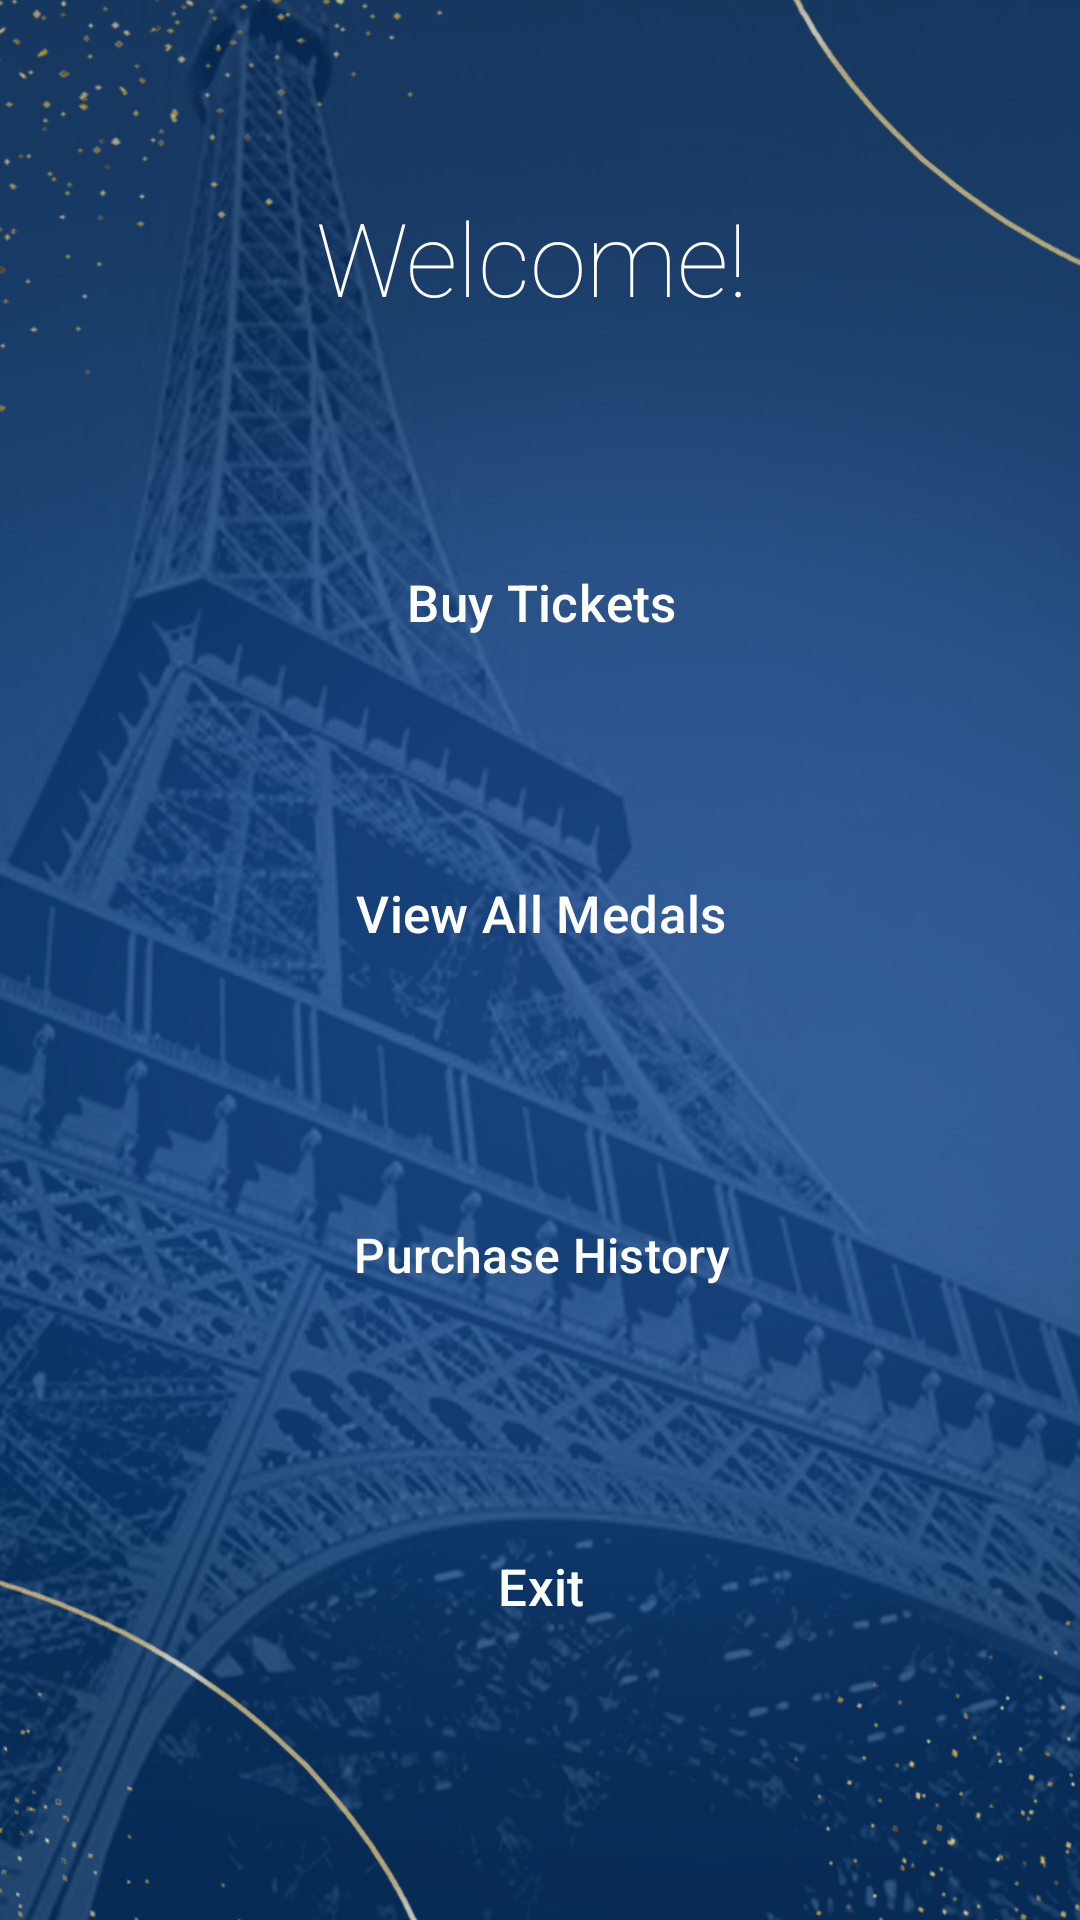

Produce the Android XML layout that renders to this screen, including the resource entries it uses.
<!-- AndroidManifest.xml: application theme Theme.AplicacionDeArranque -->
<!-- res/layout/fragment_home.xml -->
<?xml version="1.0" encoding="utf-8"?>
<androidx.constraintlayout.widget.ConstraintLayout
    xmlns:android="http://schemas.android.com/apk/res/android"
    xmlns:app="http://schemas.android.com/apk/res-auto"
    xmlns:tools="http://schemas.android.com/tools"
    android:layout_width="match_parent"
    android:layout_height="match_parent"
    android:layout_margin="0dp"
    android:clipChildren="false">

    <ImageView
        android:id="@+id/imageView2"
        android:layout_width="414dp"
        android:layout_height="737dp"
        android:background="#00BD1414"
        android:contentDescription="@string/text_for_images"
        app:layout_constraintBottom_toBottomOf="parent"
        app:layout_constraintEnd_toEndOf="parent"
        app:layout_constraintHorizontal_bias="0.0"
        app:layout_constraintStart_toStartOf="parent"
        app:layout_constraintTop_toTopOf="parent"
        app:srcCompat="@mipmap/home_background" />

    

    <TextView
        android:layout_width="188dp"
        android:layout_height="49dp"
        android:fontFamily="sans-serif-thin"
        android:lineSpacingExtra="8sp"
        android:text="@string/home"
        android:textColor="@color/white"
        android:textSize="34sp"
        android:typeface="normal"
        app:layout_constraintBottom_toTopOf="@+id/button_buy_tickets"
        app:layout_constraintEnd_toEndOf="parent"
        app:layout_constraintHorizontal_bias="0.612"
        app:layout_constraintStart_toStartOf="parent"
        app:layout_constraintTop_toTopOf="parent"
        app:layout_constraintVertical_bias="0.539"
        tools:ignore="MissingConstraints" />

    <Button
        android:id="@+id/button_buy_tickets"
        style="?attr/materialButtonOutlinedStyle"
        android:layout_width="300dp"
        android:layout_height="70dp"
        android:layout_marginBottom="468dp"
        android:text="@string/buy_tickets"
        android:textColor="@color/white"
        android:textSize="17sp"
        app:cornerRadius="10dp"
        app:icon="@drawable/buy_logo2"
        app:iconPadding="1dp"
        app:iconSize="28dp"
        app:iconTint="@color/white"
        app:layout_constraintBottom_toBottomOf="@+id/imageView2"
        app:layout_constraintEnd_toEndOf="parent"
        app:layout_constraintHorizontal_bias="0.504"
        app:layout_constraintHorizontal_chainStyle="spread"
        app:layout_constraintStart_toStartOf="parent"
        app:layout_constraintTop_toTopOf="parent"
        app:layout_constraintVertical_bias="1.1"
        app:strokeColor="@color/white" />

    
    <Button
        android:id="@+id/button_view_all_medals"
        style="?attr/materialButtonOutlinedStyle"
        android:layout_width="300dp"
        android:layout_height="70dp"
        android:text="@string/view_all_medals"
        android:textColor="@color/white"
        android:textSize="17sp"
        app:cornerRadius="10dp"
        app:icon="@drawable/medal_logo"
        app:iconSize="28dp"
        app:iconTint="@color/white"
        app:layout_constraintBottom_toTopOf="@+id/button_purchase_history"
        app:layout_constraintEnd_toEndOf="parent"
        app:layout_constraintHorizontal_bias="0.504"
        app:layout_constraintHorizontal_chainStyle="spread"
        app:layout_constraintStart_toStartOf="parent"
        app:layout_constraintTop_toTopOf="parent"
        app:layout_constraintVertical_bias="0.86"
        app:strokeColor="@color/white" />

    
    <Button
        android:id="@+id/button_purchase_history"
        style="?attr/materialButtonOutlinedStyle"

        android:layout_width="300dp"
        android:layout_height="70dp"
        android:text="@string/view_purchase_history"
        android:textColor="@color/white"
        android:textSize="16sp"
        app:cornerRadius="10dp"
        app:icon="@drawable/view_history_logo"
        app:iconSize="28dp"
        app:iconTint="@color/white"
        app:layout_constraintBottom_toBottomOf="parent"
        app:layout_constraintEnd_toEndOf="parent"
        app:layout_constraintHorizontal_bias="0.504"
        app:layout_constraintHorizontal_chainStyle="spread"
        app:layout_constraintStart_toStartOf="parent"
        app:layout_constraintTop_toBottomOf="@+id/button_buy_tickets"
        app:layout_constraintVertical_bias="0.442"
        app:strokeColor="@color/white" />

    
    <Button
        android:id="@+id/button_exit"
        style="?attr/materialButtonOutlinedStyle"
        android:layout_width="300dp"
        android:layout_height="70dp"
        android:outlineProvider="bounds"
        android:text="@string/out"
        android:textColor="@color/white"
        android:textSize="17sp"
        app:cornerRadius="10dp"
        app:icon="@drawable/exit_logo"
        app:iconSize="28dp"
        app:iconTint="@color/white"
        app:layout_constraintBottom_toBottomOf="parent"
        app:layout_constraintEnd_toEndOf="parent"
        app:layout_constraintHorizontal_bias="0.504"
        app:layout_constraintHorizontal_chainStyle="spread"
        app:layout_constraintStart_toStartOf="parent"
        app:layout_constraintTop_toBottomOf="@+id/button_purchase_history"
        app:layout_constraintVertical_bias="0.346"
        app:strokeColor="@color/white" />

</androidx.constraintlayout.widget.ConstraintLayout>
<!-- resources referenced by this layout -->
<resources>
  <color name="white">#FFFFFFFF</color>
  <!-- drawable buy_logo2: png bitmap (drawable, 3116 bytes) -->
  <!-- drawable exit_logo: png bitmap (drawable, 6636 bytes) -->
  <!-- drawable medal_logo: png bitmap (drawable, 5875 bytes) -->
  <!-- drawable view_history_logo: png bitmap (drawable, 9493 bytes) -->
  <!-- mipmap home_background: jpg bitmap (mipmap-hdpi, 601305 bytes) -->
  <string name="buy_tickets">Buy Tickets</string>
  <string name="home">Welcome!</string>
  <string name="out">Exit</string>
  <string name="text_for_images">Images description</string>
  <string name="view_all_medals">View All Medals</string>
  <string name="view_purchase_history">Purchase History</string>
  <style name="Theme.AplicacionDeArranque" parent="Base.Theme.AplicacionDeArranque" />
  <style name="Base.Theme.AplicacionDeArranque" parent="Theme.Material3.DayNight.NoActionBar">
          
          
      </style>
</resources>
